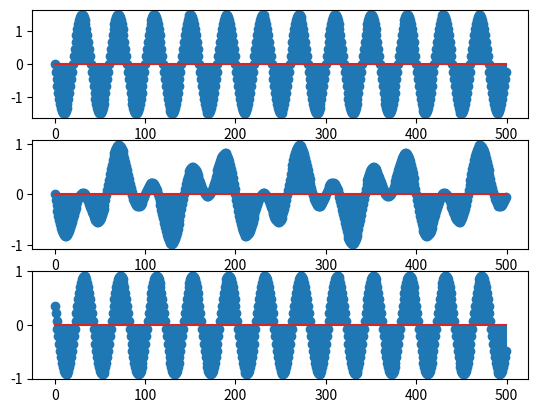

Write Python code to recreate this figure.
import numpy as np
from matplotlib import pyplot as plt
n=np.arange(0,500)
F1=250
Fs1=10000
s1=0.5*np.cos(2*np.pi*F1/Fs1*n+np.pi/2)
s2=1*np.cos(2*np.pi*F1/Fs1*n+np.pi/2)
s=s1+s2
plt.subplot(3,1,1)
plt.stem(n,s);

F2=20
Fs2=2000
s3=0.5*np.cos(2*np.pi*F1/Fs1*n+np.pi/2)
s4=0.5*np.cos(2*np.pi*F2/Fs2*n+np.pi/2)
a=s3+s4
plt.subplot(3,1,2)
plt.stem(n,a);

s5=0.5*np.cos(2*np.pi*F1/Fs1*n+np.pi/2)
s6=0.5*np.cos(2*np.pi*F1/Fs1*n+np.pi/4)
b=s5+s6
plt.subplot(3,1,3)
plt.stem(n,b);
plt.show()

